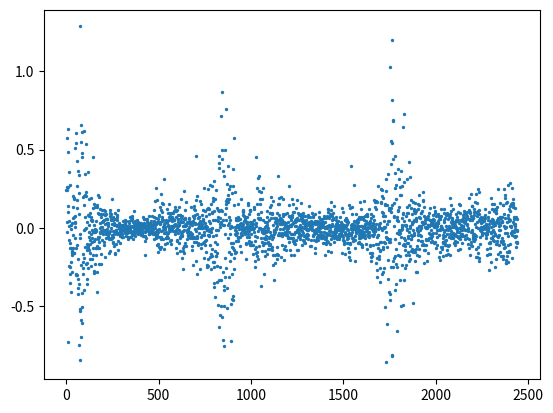

Write Python code to recreate this figure.
import numpy as np
import matplotlib.pyplot as plt


def gen_univ_sto_vol(N, **kwargs):
    """
    Generates a univariate stochastic volatility model without leverage
    X = a * (X_prev - mu) + b * standard normal
    Y = c * exp(X/2) * standard normal

    :param N: int number of points to generate
    :param kwargs: values of parameters for equation: a, b, c, mu
    """




    x_prev = np.random.randn()
    if 'a' in kwargs:
        a = kwargs['a']
    else:
        a = 0.99

    if 'b' in kwargs:
        b = kwargs['b']
    else:
        b = 1

    if 'c' in kwargs:
        c = kwargs['c']
    else:
        c = 1

    if 'mu' in kwargs:
        mu = kwargs['mu']
    else:
        mu = 0

    trajectory = np.zeros(N)

    for i in range(N):
        x = mu + a*(x_prev-mu) + b*np.random.randn()
        y = c * np.exp(x/2) * np.random.randn()
        x_prev = x
        trajectory[i] = y

    return trajectory


def gen_multi_sto_vol(N, m, **kwargs):
    # Generates a multivariate (m x N) stochastic volatility model using the type specified
    # No leverage used

    trajectory = np.zeros([m, N])
    zero_mean = np.zeros(m)

    if 'model_type' in kwargs:
        model_type = kwargs['model_type']
    else:
        model_type = 'basic'

    if model_type == "basic":
        # Create a basic model with optional latent correlation
        if 'phi' in kwargs:
            # Sets the latent relationships
            phi = kwargs['phi']
        else:
            phi = np.diag(np.ones(m)*0.95)
        if 'var_latent' in kwargs:
            # Set the latent noise variance matrix
            var_latent = kwargs['var_latent']

            if type(var_latent) == int or float:
                # Been provided an integer so create diagonal matrix
                var_latent = np.diag(np.ones(m)*var_latent)
            elif type(var_latent) == np.ndarray:
                # Been provided a matrix
                pass
            else:
                raise TypeError("Unexpected type passed for the var_latent")
        else:
            var_latent = np.diag(0.5*np.ones(m))
        if 'mu' in kwargs:
            # The latent mu
            mu = kwargs['mu']
        else:
            mu = zero_mean
        if 'var_observed' in kwargs:
            # Set the observed process correlation matrix
            var_observed = kwargs['var_observed']

            if type(var_observed) == int or float:
                # Been provided an integer so create diagonal matrix
                var_observed = np.diag(np.ones(m)*var_observed)
            elif type(var_observed) == np.ndarray:
                # Been provided a matrix
                pass
            else:
                raise TypeError("Unexpected type passed for the var_observed")
        else:
            var_observed = np.diag(np.ones(m))

        h_prev = np.random.randn(m)

        for i in range(N):
            # Create latent noise vector (m x 1)
            latent_noise = np.random.multivariate_normal(zero_mean, var_latent)

            # Update latent variables
            h = mu + np.dot(phi, h_prev - mu) + latent_noise

            # Calculate observation variance and noise
            obs_var = np.diag(np.exp(h/2))
            obs_noise = np.random.multivariate_normal(zero_mean, var_observed)

            # Update observed state and trajectory
            y = np.dot(obs_var, obs_noise)
            trajectory[:, i] = y
            
            # Update previous time step
            h_prev = h

    return trajectory


if __name__ == "__main__":
    np.random.seed(0)
    num = 2443
    num_dims = 5
    traj = gen_univ_sto_vol(num, a=0.99, mu=0, b=0.2, c=0.1)
    traj2 = traj + 0.1*np.random.randn(num)
    plt.scatter(np.arange(len(traj)), traj, s=2)

    # traj = gen_multi_sto_vol(num, num_dims, var_latent=0.2, var_observed=0.1)
    # for j in range(num_dims):
    #     plt.figure()
    #     plt.scatter(np.arange(num), traj[j, :], s=2)
    #     plt.figure()
    #     plt.hist(traj[j, :], 50)
